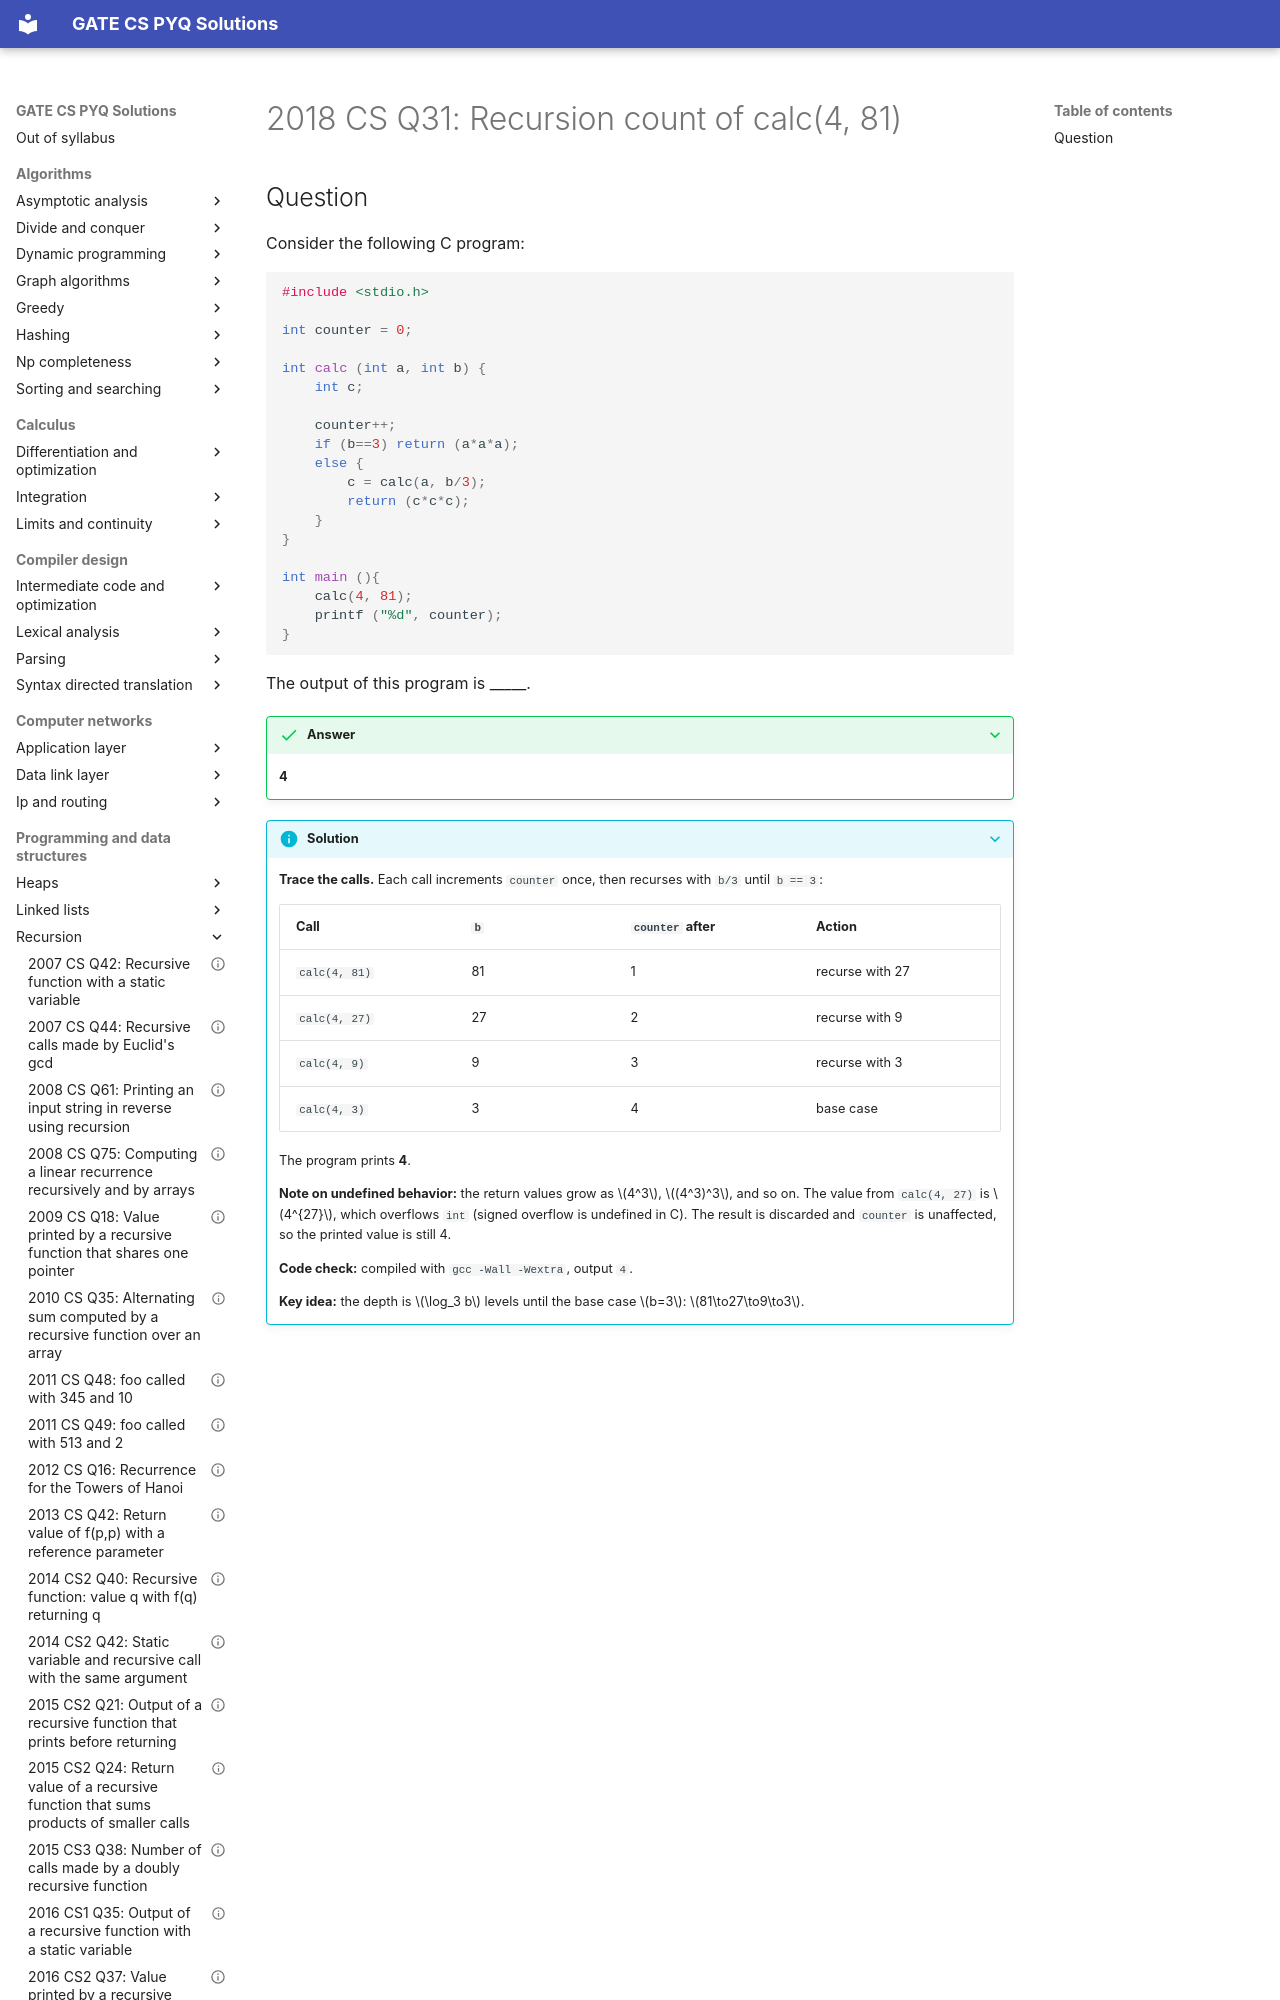

repository: saheenusman/GATE-PYQs · page: programming-and-data-structures/recursion/2018-set1-q31/index.html · generator: mkdocs

---
title: "2018 CS Q31: Recursion count of calc(4, 81)"
year: 2018
set: 1
paper: CS
q_no: 31
subject: programming-and-data-structures
topic: recursion
also: []
marks: 1
type: NAT
official_answer: "4"
status: verified
---

# 2018 CS Q31: Recursion count of calc(4, 81)
